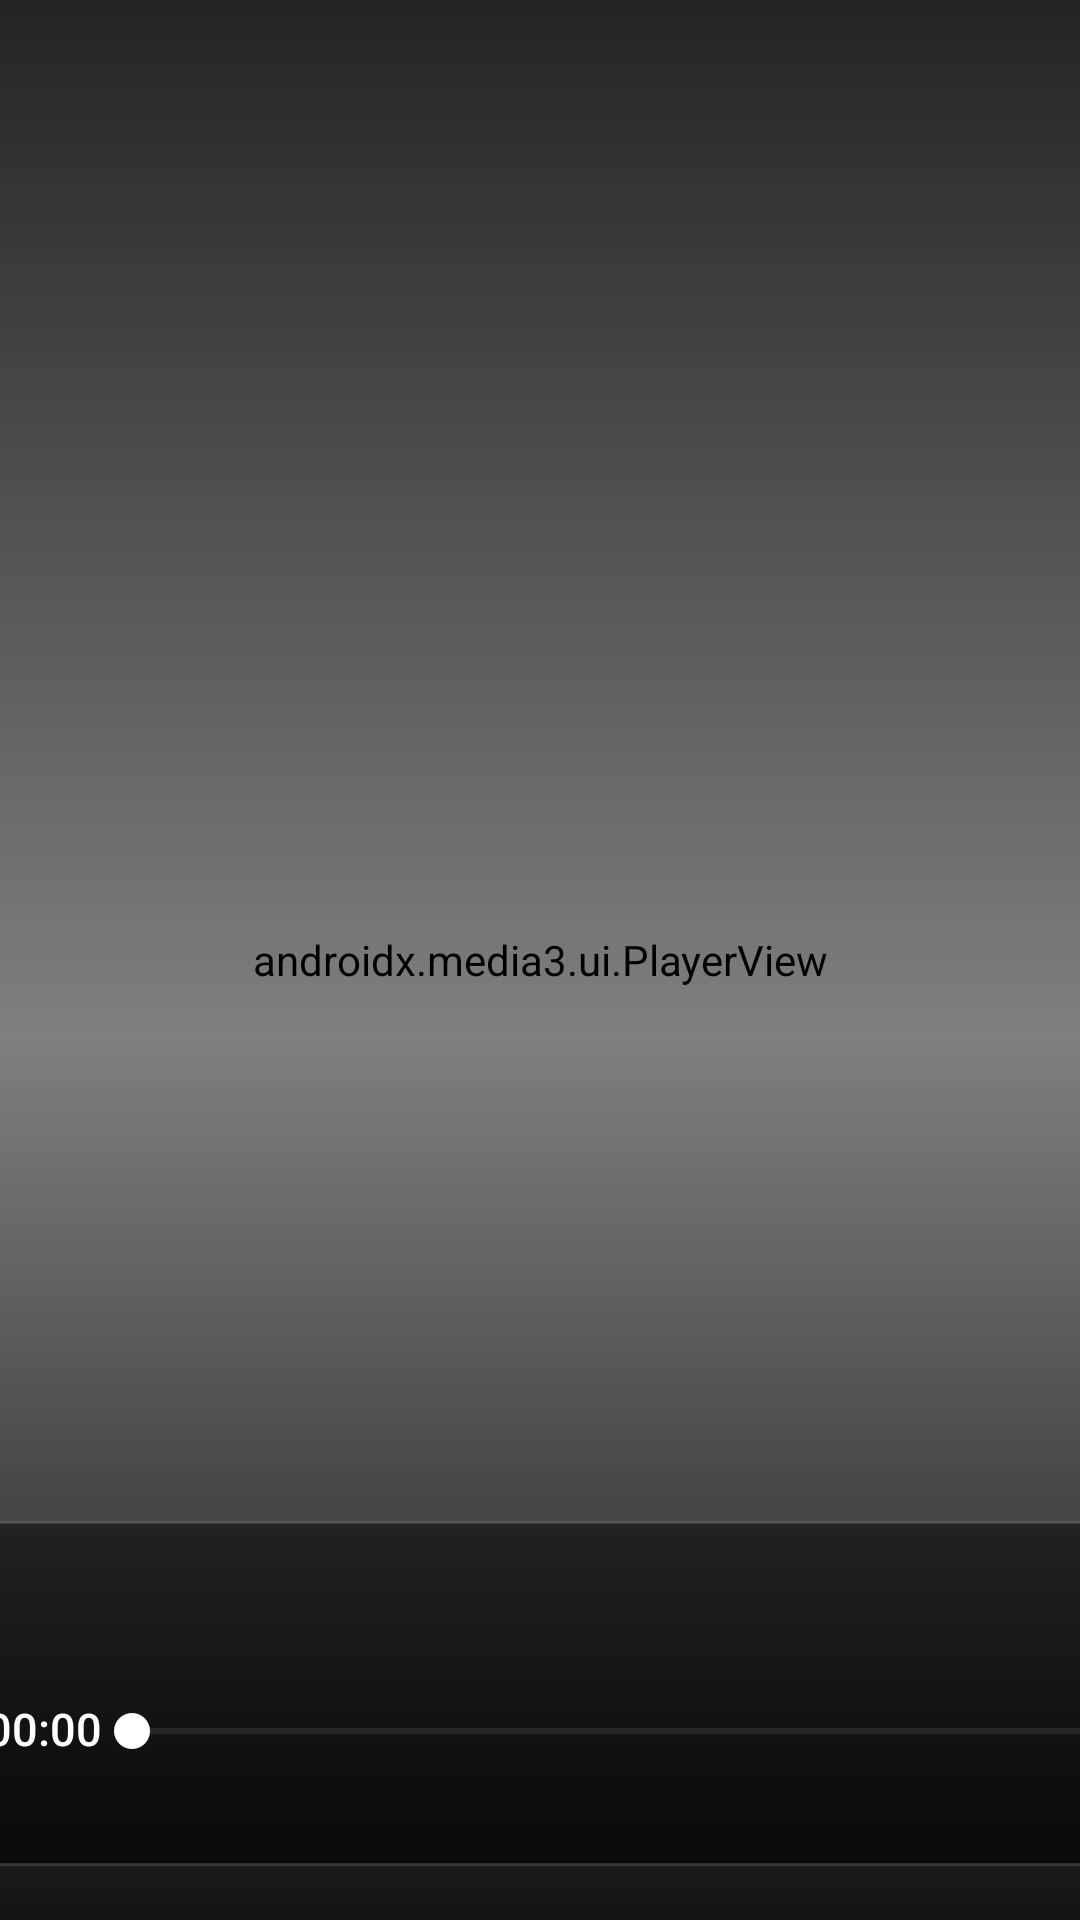

Android layout source for this screen:
<!-- AndroidManifest.xml: activity theme Theme.TvApp -->
<!-- res/layout/activity_player.xml -->
<?xml version="1.0" encoding="utf-8"?>
<FrameLayout xmlns:android="http://schemas.android.com/apk/res/android"
    xmlns:app="http://schemas.android.com/apk/res-auto"
    android:id="@+id/player_root"
    android:layout_width="match_parent"
    android:layout_height="match_parent"
    android:background="#000000"
    android:clickable="true"
    android:clipChildren="false"
    android:focusable="true"
    android:focusableInTouchMode="true"
    android:keepScreenOn="true">

    <androidx.media3.ui.PlayerView
        android:id="@+id/player_video"
        android:layout_width="match_parent"
        android:layout_height="match_parent"
        android:layout_gravity="center"
        android:focusable="false"
        app:resize_mode="fit"
        app:show_buffering="never"
        app:use_controller="false" />

    <FrameLayout
        android:id="@+id/player_controls"
        android:layout_width="match_parent"
        android:layout_height="match_parent"
        android:clipChildren="false"
        android:clipToPadding="false">

        <View
            android:id="@+id/player_scrim"
            android:layout_width="match_parent"
            android:layout_height="match_parent"
            android:background="@drawable/bg_player_scrim"
            android:clickable="false"
            android:focusable="false" />

        <LinearLayout
            android:id="@+id/player_top_panel"
            android:layout_width="match_parent"
            android:layout_height="78dp"
            android:layout_gravity="top"
            android:layout_marginStart="32dp"
            android:layout_marginTop="16dp"
            android:layout_marginEnd="32dp"
            android:clipChildren="false"
            android:clipToPadding="false"
            android:gravity="center_vertical"
            android:orientation="horizontal">

            <LinearLayout
                android:layout_width="0dp"
                android:layout_height="wrap_content"
                android:layout_weight="1"
                android:orientation="vertical">

                <TextView
                    android:layout_width="wrap_content"
                    android:layout_height="wrap_content"
                    android:fontFamily="sans-serif-medium"
                    android:includeFontPadding="false"
                    android:letterSpacing="0.08"
                    android:text="正在播放"
                    android:textColor="#A8FFFFFF"
                    android:textSize="13sp"
                    android:visibility="gone" />

                <TextView
                    android:id="@+id/player_title"
                    android:layout_width="match_parent"
                    android:layout_height="wrap_content"
                    android:layout_marginTop="0dp"
                    android:ellipsize="end"
                    android:fontFamily="sans-serif-black"
                    android:includeFontPadding="false"
                    android:letterSpacing="-0.02"
                    android:maxLines="1"
                    android:textColor="@color/white"
                    android:textSize="24sp" />
            </LinearLayout>

        </LinearLayout>

        <LinearLayout
            android:id="@+id/player_bottom_panel"
            android:layout_width="860dp"
            android:layout_height="wrap_content"
            android:layout_gravity="bottom|center_horizontal"
            android:layout_marginBottom="18dp"
            android:background="@drawable/bg_player_bottom_panel"
            android:clipChildren="false"
            android:clipToPadding="false"
            android:orientation="vertical"
            android:paddingStart="24dp"
            android:paddingTop="14dp"
            android:paddingEnd="24dp"
            android:paddingBottom="12dp">

            <TextView
                android:id="@+id/player_episode"
                android:layout_width="match_parent"
                android:layout_height="wrap_content"
                android:ellipsize="end"
                android:fontFamily="sans-serif-medium"
                android:includeFontPadding="false"
                android:maxLines="1"
                android:textColor="@color/white"
                android:textSize="16sp" />

            <LinearLayout
                android:id="@+id/player_control_row"
                android:layout_width="match_parent"
                android:layout_height="66dp"
                android:layout_marginTop="4dp"
                android:clipChildren="false"
                android:clipToPadding="false"
                android:gravity="center_vertical"
                android:orientation="horizontal">

                <ImageView
                    android:id="@+id/player_previous"
                    android:layout_width="44dp"
                    android:layout_height="44dp"
                    android:background="@drawable/bg_player_control"
                    android:clickable="true"
                    android:contentDescription="上一集"
                    android:focusable="true"
                    android:focusableInTouchMode="true"
                    android:padding="12dp"
                    android:src="@drawable/ic_previous_episode"
                    android:tint="@color/player_control_icon" />

                <ImageView
                    android:id="@+id/player_play"
                    android:layout_width="58dp"
                    android:layout_height="58dp"
                    android:layout_marginStart="14dp"
                    android:background="@drawable/bg_player_primary_control"
                    android:clickable="true"
                    android:contentDescription="@string/hero_play"
                    android:focusable="true"
                    android:focusableInTouchMode="true"
                    android:padding="16dp"
                    android:src="@drawable/ic_pause_light"
                    android:tint="@color/player_primary_icon" />

                <ImageView
                    android:id="@+id/player_next"
                    android:layout_width="44dp"
                    android:layout_height="44dp"
                    android:layout_marginStart="14dp"
                    android:background="@drawable/bg_player_control"
                    android:clickable="true"
                    android:contentDescription="下一集"
                    android:focusable="true"
                    android:focusableInTouchMode="true"
                    android:padding="12dp"
                    android:src="@drawable/ic_next_episode"
                    android:tint="@color/player_control_icon" />

                <TextView
                    android:id="@+id/player_time"
                    android:layout_width="64dp"
                    android:layout_height="wrap_content"
                    android:layout_marginStart="22dp"
                    android:fontFamily="sans-serif-medium"
                    android:gravity="end"
                    android:includeFontPadding="false"
                    android:text="00:00"
                    android:textColor="@color/white"
                    android:textSize="15sp" />

                <SeekBar
                    android:id="@+id/player_seek"
                    android:layout_width="0dp"
                    android:layout_height="34dp"
                    android:layout_marginStart="10dp"
                    android:layout_marginEnd="10dp"
                    android:layout_weight="1"
                    android:focusable="true"
                    android:focusableInTouchMode="true"
                    android:paddingStart="0dp"
                    android:paddingEnd="0dp"
                    android:progressBackgroundTint="@color/progress_track"
                    android:progressTint="?attr/tvAccent"
                    android:thumbTint="?attr/tvAccent" />

                <TextView
                    android:id="@+id/player_duration"
                    android:layout_width="64dp"
                    android:layout_height="wrap_content"
                    android:fontFamily="sans-serif-medium"
                    android:gravity="start"
                    android:includeFontPadding="false"
                    android:text="00:00"
                    android:textColor="@color/text_secondary"
                    android:textSize="15sp" />
            </LinearLayout>
        </LinearLayout>
    </FrameLayout>

    <LinearLayout
        android:id="@+id/player_state_panel"
        android:layout_width="600dp"
        android:layout_height="wrap_content"
        android:layout_gravity="center"
        android:background="@drawable/bg_player_state"
        android:clipChildren="false"
        android:gravity="center"
        android:orientation="vertical"
        android:paddingStart="48dp"
        android:paddingTop="38dp"
        android:paddingEnd="48dp"
        android:paddingBottom="38dp"
        android:visibility="gone">

        <ProgressBar
            android:id="@+id/player_state_progress"
            style="?android:attr/progressBarStyle"
            android:layout_width="48dp"
            android:layout_height="48dp"
            android:indeterminateTint="?attr/tvAccent" />

        <TextView
            android:id="@+id/player_state_title"
            android:layout_width="wrap_content"
            android:layout_height="wrap_content"
            android:layout_marginTop="22dp"
            android:fontFamily="sans-serif-black"
            android:gravity="center"
            android:includeFontPadding="false"
            android:text="正在解析播放地址"
            android:textColor="@color/text_primary"
            android:textSize="30sp" />

        <TextView
            android:id="@+id/player_state_message"
            android:layout_width="match_parent"
            android:layout_height="wrap_content"
            android:layout_marginTop="12dp"
            android:ellipsize="end"
            android:gravity="center"
            android:lineSpacingExtra="6dp"
            android:maxLines="4"
            android:text="正在连接当前片源，请稍候…"
            android:textColor="@color/text_secondary"
            android:textSize="17sp"
            android:visibility="gone" />

        <TextView
            android:id="@+id/player_state_action"
            android:layout_width="wrap_content"
            android:layout_height="56dp"
            android:layout_marginTop="28dp"
            android:background="@drawable/bg_button_primary"
            android:clickable="true"
            android:focusable="true"
            android:focusableInTouchMode="true"
            android:fontFamily="sans-serif-medium"
            android:gravity="center"
            android:minWidth="208dp"
            android:paddingStart="32dp"
            android:paddingEnd="32dp"
            android:text="打开网盘中心"
            android:textColor="?attr/tvAccentOn"
            android:textSize="18sp"
            android:visibility="gone" />
    </LinearLayout>
</FrameLayout>
<!-- resources referenced by this layout -->
<resources>
  <color name="progress_track">#4DFFFFFF</color>
  <color name="text_primary">#F5F5F7</color>
  <color name="text_secondary">#A1A1A6</color>
  <color name="white">#FFFFFF</color>
  <!-- drawable bg_player_bottom_panel (drawable) -->
  <?xml version="1.0" encoding="utf-8"?>
  <shape xmlns:android="http://schemas.android.com/apk/res/android"
      android:shape="rectangle">
      <gradient
          android:angle="270"
          android:endColor="#EB08080A"
          android:startColor="#C918181B" />
      <stroke
          android:width="1dp"
          android:color="#24FFFFFF" />
      <corners android:radius="30dp" />
  </shape>
  <!-- drawable bg_player_control (drawable) -->
  <?xml version="1.0" encoding="utf-8"?>
  <selector xmlns:android="http://schemas.android.com/apk/res/android">
      <item android:state_focused="true">
          <shape android:shape="oval">
              <solid android:color="#B8212124" />
              <stroke android:width="2dp" android:color="@color/white" />
          </shape>
      </item>
      <item>
          <shape android:shape="oval">
              <solid android:color="#B8212124" />
              <stroke android:width="1dp" android:color="#30FFFFFF" />
          </shape>
      </item>
  </selector>
  <!-- drawable bg_player_scrim (drawable) -->
  <?xml version="1.0" encoding="utf-8"?>
  <shape xmlns:android="http://schemas.android.com/apk/res/android"
      android:shape="rectangle">
      
      <gradient
          android:angle="270"
          android:centerColor="#00000000"
          android:centerY="0.54"
          android:endColor="#D9000000"
          android:startColor="#B8000000" />
  </shape>
  <!-- drawable bg_player_state (drawable) -->
  <?xml version="1.0" encoding="utf-8"?>
  <shape xmlns:android="http://schemas.android.com/apk/res/android"
      android:shape="rectangle">
      <gradient
          android:angle="270"
          android:endColor="#EC08080A"
          android:startColor="#D918181B" />
      <stroke
          android:width="1dp"
          android:color="#24FFFFFF" />
      <corners android:radius="30dp" />
  </shape>
  <!-- drawable ic_next_episode (drawable) -->
  <?xml version="1.0" encoding="utf-8"?>
  <vector xmlns:android="http://schemas.android.com/apk/res/android"
      android:width="22dp"
      android:height="22dp"
      android:viewportWidth="24"
      android:viewportHeight="24">
      <path
          android:fillColor="#FFFFFF"
          android:pathData="M16,6h2v12h-2zM14.5,12L6,6v12z" />
  </vector>
  <!-- drawable ic_pause_light (drawable) -->
  <?xml version="1.0" encoding="utf-8"?>
  <vector xmlns:android="http://schemas.android.com/apk/res/android"
      android:width="22dp"
      android:height="22dp"
      android:viewportWidth="24"
      android:viewportHeight="24">
      <path
          android:fillColor="#FFFFFF"
          android:pathData="M7,5h4v14h-4zM13,5h4v14h-4z" />
  </vector>
  <!-- drawable ic_previous_episode (drawable) -->
  <?xml version="1.0" encoding="utf-8"?>
  <vector xmlns:android="http://schemas.android.com/apk/res/android"
      android:width="22dp"
      android:height="22dp"
      android:viewportWidth="24"
      android:viewportHeight="24">
      <path
          android:fillColor="#FFFFFF"
          android:pathData="M6,6h2v12H6zM9.5,12l8.5,6V6z" />
  </vector>
  <string name="hero_play">继续播放</string>
  <color name="bg_base">#050506</color>
  <color name="accent_gold">#F5F5F7</color>
</resources>
